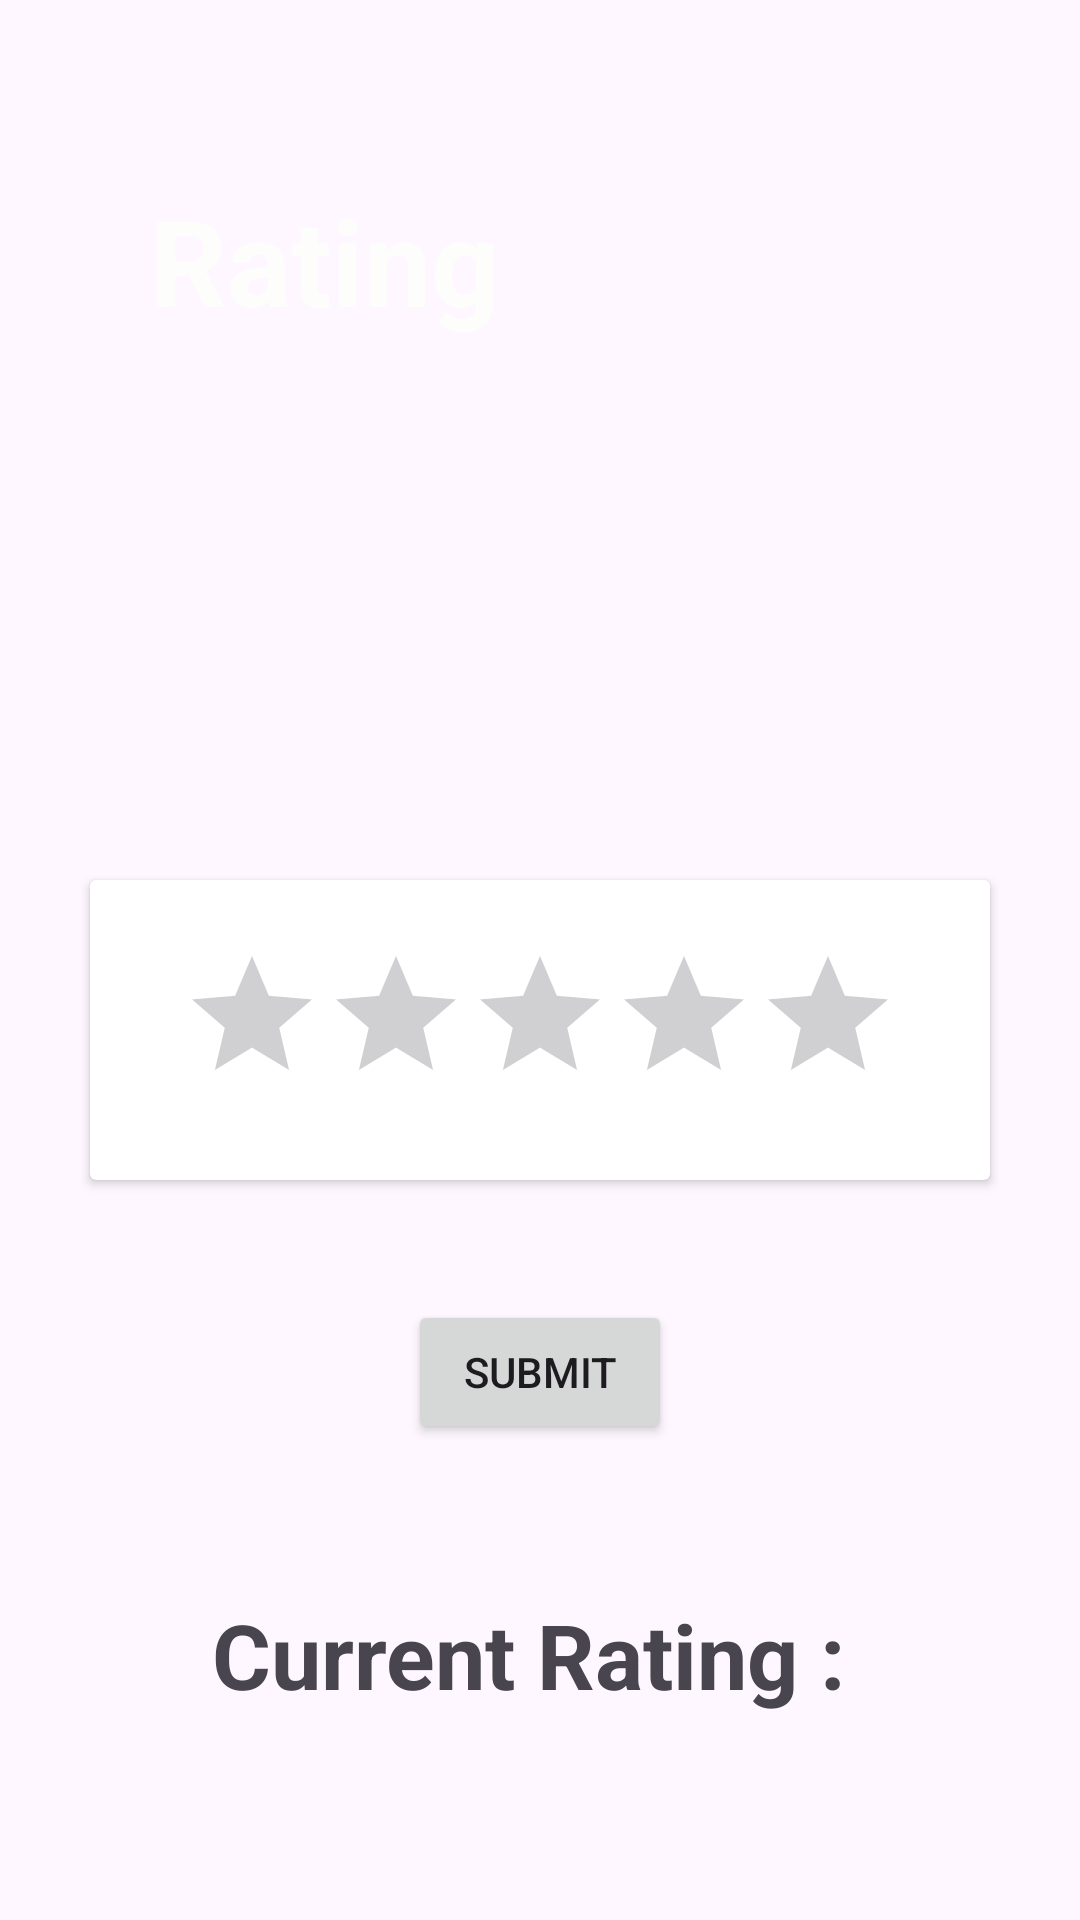

Write the Android layout XML for this screen, with the resource values it uses.
<!-- AndroidManifest.xml: application theme Theme.MeatClassifier -->
<!-- res/layout/activity_rating.xml -->
<?xml version="1.0" encoding="utf-8"?>
<RelativeLayout xmlns:android="http://schemas.android.com/apk/res/android"
    xmlns:app="http://schemas.android.com/apk/res-auto"
    xmlns:tools="http://schemas.android.com/tools"
    android:layout_width="match_parent"
    android:layout_height="match_parent"
    tools:context=".RatingActivity">

    <TextView
        android:id="@+id/txtWelcome"
        android:layout_width="wrap_content"
        android:layout_height="wrap_content"
        android:layout_alignParentTop="true"
        android:layout_marginTop="40dp"
        android:layout_marginLeft="30sp"
        android:layout_marginBottom="60dp"
        android:padding="20sp"
        android:text="Rating "
        android:textColor="#FDFDFC"
        android:textSize="40sp"
        android:textStyle="bold" />



    <androidx.cardview.widget.CardView
        android:layout_width="300sp"
        android:id="@+id/ratingCardView"
        android:layout_height="100sp"
        android:layout_marginTop="100sp"
        android:layout_below="@id/txtWelcome"
        android:layout_centerHorizontal="true">

        <RatingBar
            android:layout_width="wrap_content"
            android:id="@+id/rating"
            android:layout_height="wrap_content"
            android:numStars="5"
            android:background="@color/white"
            android:stepSize="0.5"
            android:layout_gravity="center"
            >

        </RatingBar>

    </androidx.cardview.widget.CardView>


    <Button
        android:layout_width="wrap_content"
        android:layout_height="wrap_content"
        android:id="@+id/submitRating"
        android:layout_below="@id/ratingCardView"
        android:layout_centerHorizontal="true"
        android:layout_marginTop="40sp"
        android:text="Submit"   >
    </Button>


    <TextView
        android:id="@+id/currRating"
        android:layout_width="wrap_content"
        android:layout_height="wrap_content"
        android:layout_below="@id/submitRating"
        android:layout_centerHorizontal="true"
        android:layout_marginStart="50sp"
        android:layout_marginTop="50sp"
        android:layout_marginEnd="50sp"
        android:layout_marginBottom="50sp"
        android:text="Current Rating : "
        android:textSize="30sp"
        android:textStyle="bold">

    </TextView>

</RelativeLayout>
<!-- resources referenced by this layout -->
<resources>
  <style name="Theme.MeatClassifier" parent="Base.Theme.MeatClassifier" />
  <style name="Base.Theme.MeatClassifier" parent="Theme.Material3.DayNight.NoActionBar">
          
          
      </style>
  <!-- not gathered from this repository: default colours our renderer supplied (Android Studio template values) -->
  <color name="white">#FFFFFFFF</color>
</resources>
